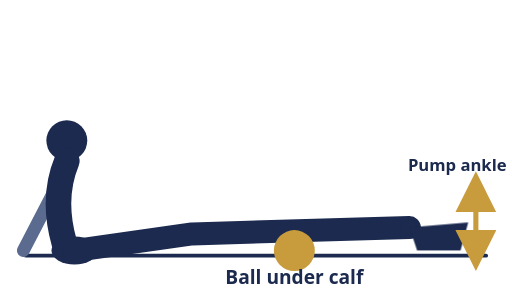
t = 0.00 s
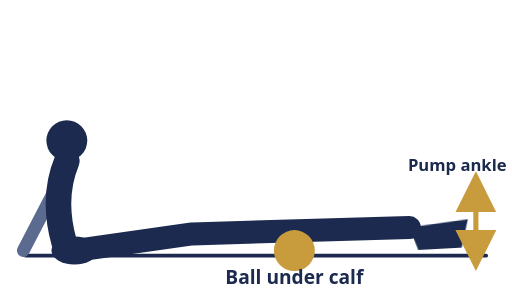
t = 0.46 s
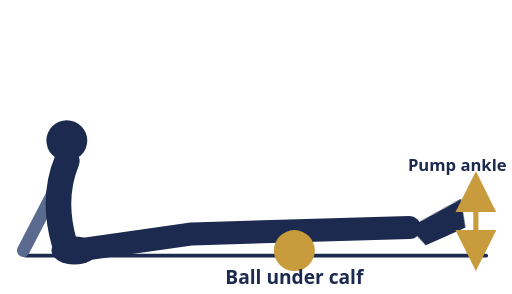
t = 0.98 s
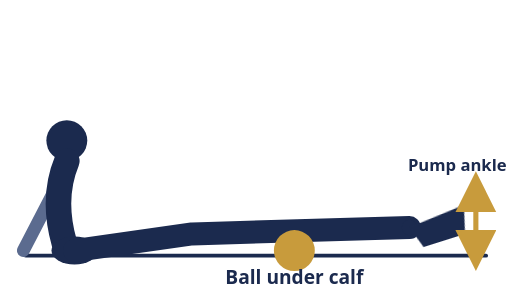
t = 1.40 s
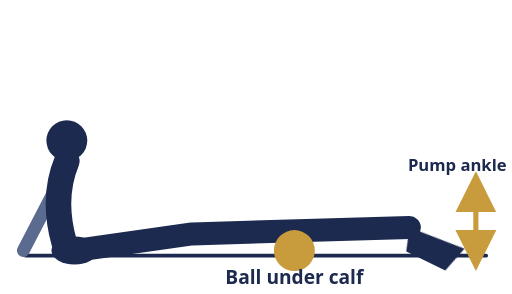
t = 1.89 s
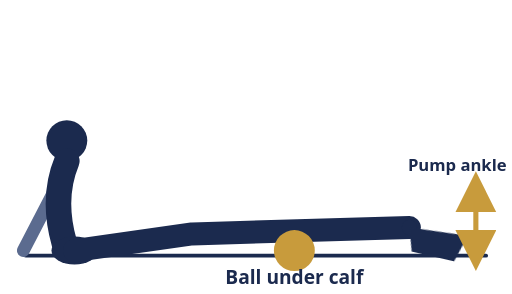
t = 2.34 s

The animated SVG that drew these frames (rendered in a browser with its animation timeline set to each time). Animation: 1 CSS @keyframes rule; one cycle of 2.80 s, repeats indefinitely.

<svg viewBox="0 0 400 230" xmlns="http://www.w3.org/2000/svg">
  <style>
    @keyframes pumpFoot {
      0%, 10%  { transform: rotate(0deg); }
      35%, 45% { transform: rotate(-24deg); }
      65%, 75% { transform: rotate(26deg); }
      92%,100% { transform: rotate(0deg); }
    }
    .foot-pivot { transform-origin: 320px 178px; animation: pumpFoot 2.8s ease-in-out infinite; }
    @media (prefers-reduced-motion: reduce) {
      .foot-pivot { animation: none; transform: rotate(-20deg); }
    }
  </style>

  <line x1="20" y1="200" x2="380" y2="200" stroke="#1B2A4E" stroke-width="3" stroke-linecap="round"/>

  <!-- seated upper body, leaning back on a support arm -->
  <path d="M46 142 L18 196" stroke="#5B6B8F" stroke-width="10" stroke-linecap="round"/>
  <circle cx="52" cy="110" r="16" fill="#1B2A4E"/>
  <path d="M52 126 Q 40 155 50 190" fill="none" stroke="#1B2A4E" stroke-width="20" stroke-linecap="round"/>

  <!-- bum on the ground: the hip bend joining torso and leg -->
  <ellipse cx="58" cy="196" rx="18" ry="11" fill="#1B2A4E"/>

  <!-- leg resting along the ball -->
  <path d="M58 196 L150 183 L320 178" fill="none" stroke="#1B2A4E" stroke-width="18" stroke-linecap="round" stroke-linejoin="round"/>
  <circle cx="230" cy="196" r="16" fill="#C89B3C"/>
  <circle cx="320" cy="178" r="6" fill="#1B2A4E"/>

  <g class="foot-pivot">
    <path d="M320 178 L366 174 L360 196 L326 196 Z" fill="#1B2A4E"/>
  </g>

  <path d="M372 150 L372 196" stroke="#C89B3C" stroke-width="4" stroke-linecap="round" marker-start="url(#arrowUp1)" marker-end="url(#arrowDown1)"/>
  <defs>
    <marker id="arrowUp1" markerWidth="9" markerHeight="9" refX="4" refY="4" orient="auto-start-reverse"><path d="M0,0 L8,4 L0,8 Z" fill="#C89B3C"/></marker>
    <marker id="arrowDown1" markerWidth="9" markerHeight="9" refX="4" refY="4" orient="auto"><path d="M0,0 L8,4 L0,8 Z" fill="#C89B3C"/></marker>
  </defs>

  <text x="396" y="134" text-anchor="end" font-size="13" font-weight="700" fill="#1B2A4E" font-family="system-ui,sans-serif">Pump ankle</text>
  <text x="230" y="222" text-anchor="middle" font-size="15" font-weight="700" fill="#1B2A4E" font-family="system-ui,sans-serif">Ball under calf</text>
</svg>
